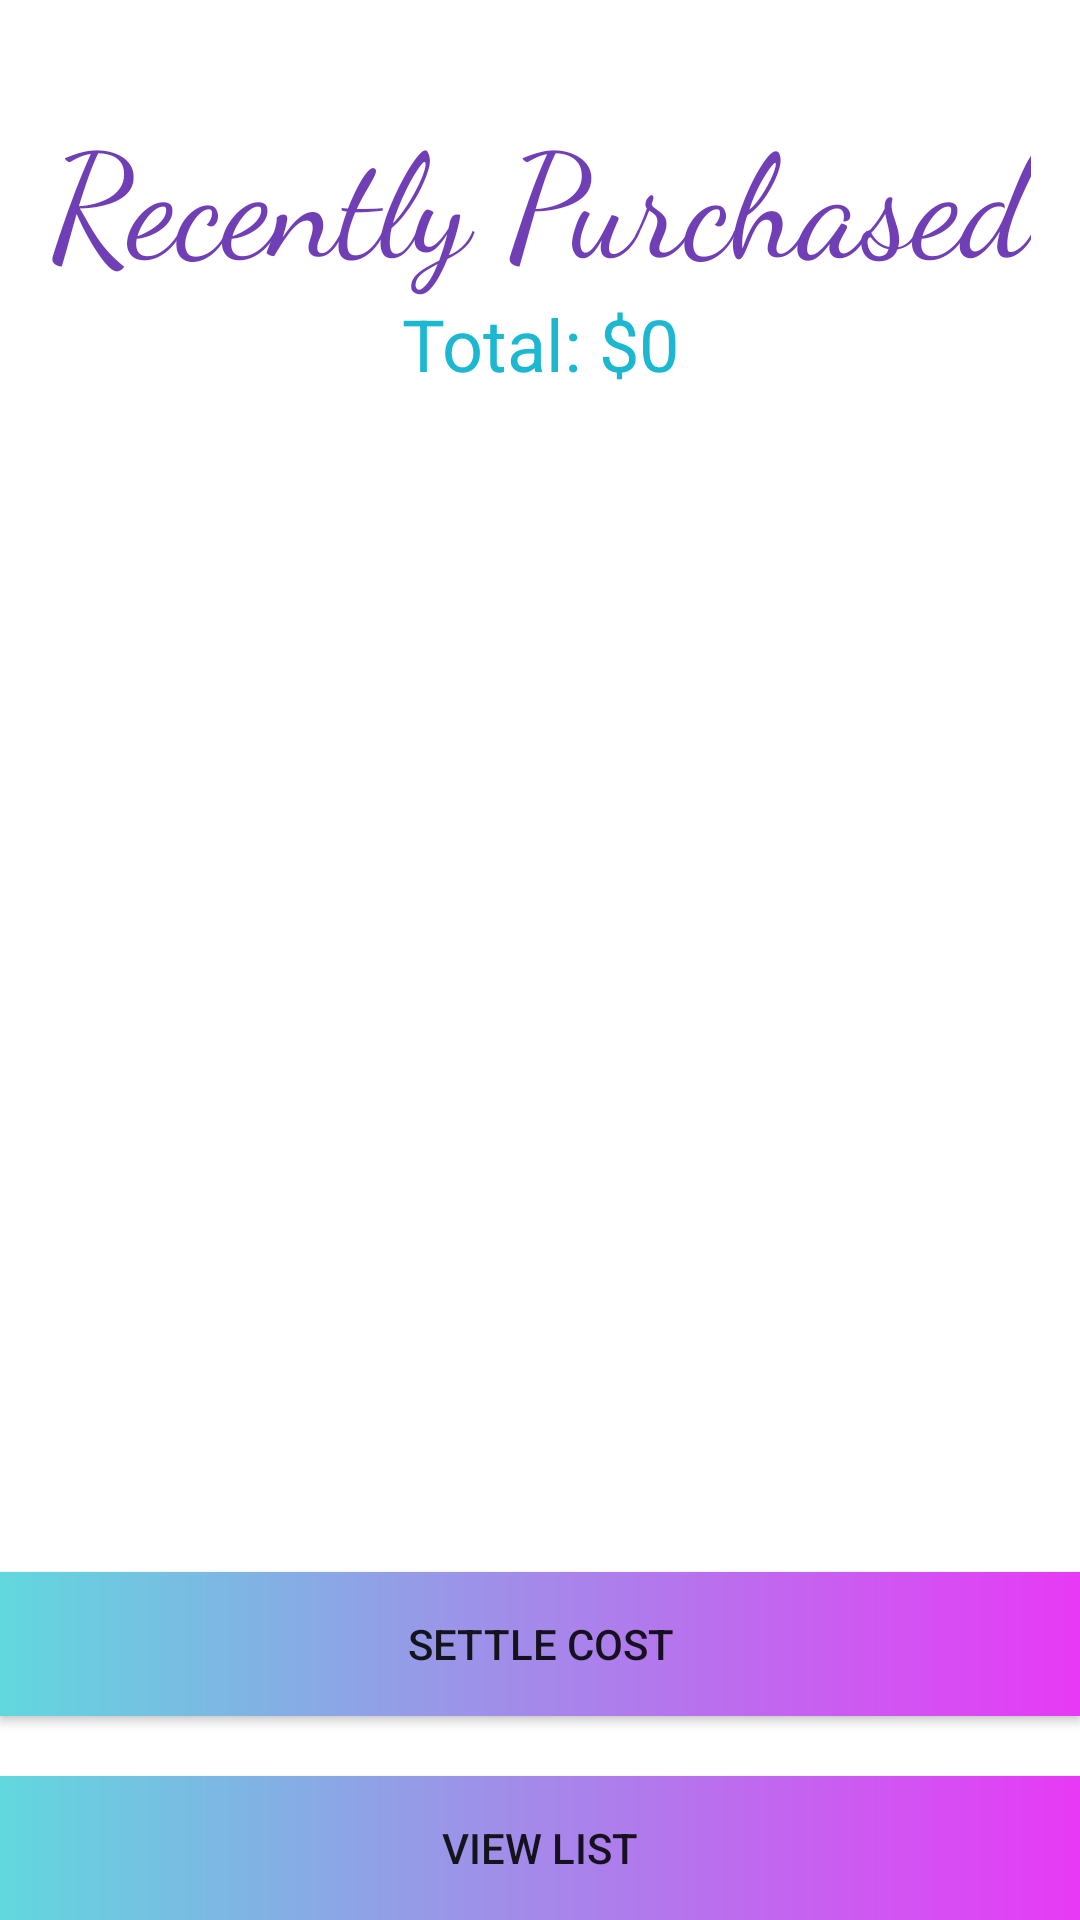

Write the Android layout XML for this screen, with the resource values it uses.
<!-- AndroidManifest.xml: application theme Theme.RoommateShopping -->
<!-- res/layout/activity_settle.xml -->
<?xml version="1.0" encoding="utf-8"?>
<androidx.constraintlayout.widget.ConstraintLayout xmlns:android="http://schemas.android.com/apk/res/android"
    xmlns:app="http://schemas.android.com/apk/res-auto"
    xmlns:tools="http://schemas.android.com/tools"
    android:layout_width="match_parent"
    android:layout_height="match_parent"
    tools:context=".SettleActivity">

    <TextView
        android:id="@+id/textView10"
        android:layout_width="wrap_content"
        android:layout_height="wrap_content"
        android:layout_gravity="center"
        android:layout_marginTop="32dp"
        android:fontFamily="cursive"
        android:text="Recently Purchased"
        android:textColor="#703FB5"
        android:textSize="48sp"
        app:layout_constraintEnd_toEndOf="parent"
        app:layout_constraintStart_toStartOf="parent"
        app:layout_constraintTop_toTopOf="parent" />

    <TextView
        android:id="@+id/recently_total"
        android:layout_width="0dp"
        android:layout_height="wrap_content"
        android:gravity="center"
        android:text="Total: $0"
        android:textColor="#1CB7D1"
        android:textSize="24sp"
        app:layout_constraintEnd_toEndOf="parent"
        app:layout_constraintStart_toStartOf="parent"
        app:layout_constraintTop_toBottomOf="@+id/textView10" />

    <androidx.recyclerview.widget.RecyclerView
        android:id="@+id/settleList"
        android:layout_width="0dp"
        android:layout_height="0dp"
        app:layout_constraintBottom_toTopOf="@+id/settleButton"
        app:layout_constraintEnd_toEndOf="parent"
        app:layout_constraintHorizontal_bias="0.0"
        app:layout_constraintStart_toStartOf="parent"
        app:layout_constraintTop_toBottomOf="@+id/recently_total" />

    <Button
        android:id="@+id/settleButton"
        android:layout_width="0dp"
        android:layout_height="wrap_content"
        android:layout_marginBottom="20dp"
        android:background="@drawable/buttongradient"
        android:text="Settle Cost"
        app:backgroundTint="@null"
        app:layout_constraintBottom_toTopOf="@+id/settleViewList"
        app:layout_constraintEnd_toEndOf="parent"
        app:layout_constraintHorizontal_bias="0.0"
        app:layout_constraintStart_toStartOf="parent" />

    <Button
        android:id="@+id/settleViewList"
        android:layout_width="0dp"
        android:layout_height="wrap_content"
        android:text="View List"
        app:layout_constraintBottom_toBottomOf="parent"
        app:layout_constraintEnd_toEndOf="parent"
        app:layout_constraintHorizontal_bias="0.498"
        app:layout_constraintStart_toStartOf="parent"
        app:backgroundTint="@null"
        android:background="@drawable/buttongradient"/>

</androidx.constraintlayout.widget.ConstraintLayout>
<!-- resources referenced by this layout -->
<resources>
  <!-- drawable buttongradient (drawable) -->
  <?xml version="1.0" encoding="utf-8"?>
  <shape xmlns:android="http://schemas.android.com/apk/res/android"
      android:shape="rectangle">
      <gradient android:startColor="#61D8DE "
          android:endColor="#E839F6" />
  
  </shape>
  <style name="Theme.RoommateShopping" parent="Theme.MaterialComponents.DayNight.NoActionBar">
          
          <item name="colorPrimary">@color/purple_500</item>
          <item name="colorPrimaryVariant">@color/purple_700</item>
          <item name="colorOnPrimary">@color/white</item>
          
          <item name="colorSecondary">@color/teal_200</item>
          <item name="colorSecondaryVariant">@color/teal_700</item>
          <item name="colorOnSecondary">@color/black</item>
          
          <item name="android:statusBarColor">?attr/colorPrimaryVariant</item>
          
      </style>
  <!-- not gathered from this repository: default colours our renderer supplied (Android Studio template values) -->
  <color name="purple_500">#FF6200EE</color>
  <color name="purple_700">#FF3700B3</color>
  <color name="teal_200">#FF03DAC5</color>
  <color name="teal_700">#FF018786</color>
  <color name="black">#FF000000</color>
  <color name="white">#FFFFFFFF</color>
</resources>
